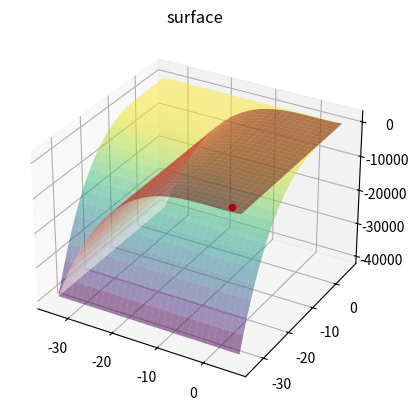

The script that saved this image:
import numpy as np
import matplotlib.pyplot as plt
from mpl_toolkits.mplot3d import Axes3D
from scipy.linalg import solve
def f(x):
	x,y=z
	f1=x**3+y-1
	f2=y**3-x+1
	return np.array([f1,f1])
def g(x):
	x,y=z
	g1=[3*x**2,1]
	g2=[-1,3*y**2]
	return np.array([g1,g2])
z=np.array([0.5,-1])
p=np.zeros(2)
for i in range(20):
	F=-f(z)
	G=g(z)
	p=solve(G,F)
	z=z+p

def f(x, y):
    return pow(x,3)+y-1
def g(x,y):
    return pow(y,3)-x+1
x = np.linspace(-34, 6, 30)
y = np.linspace(-34, 6, 30)
print(z)
X, Y = np.meshgrid(x, y)
X1, Y1 = np.meshgrid(x, y)
Z = f(X, Y)
Z1=g(X1,Y1)
fig = plt.figure()

ax = plt.axes(projection='3d')
ax.plot_surface(X, Y, Z, rstride=1, cstride=1,
                cmap='Reds', edgecolor='none',alpha=.5)
ax.plot_surface(X1, Y1, Z1, rstride=1, cstride=1,
                cmap='viridis', edgecolor='none',alpha=.5)

ax.scatter(z[0],z[1],f(z[0],z[1]), c="r", alpha=1)
ax.set_title('surface')
plt.show()
